Run: headless pygame with SDL's dummy video driver; simulated clock (each Clock.tick advances the game by its frame time, no real sleeping); random seed 0; keys injected as events and as key.get_pressed() state; no mouse input.
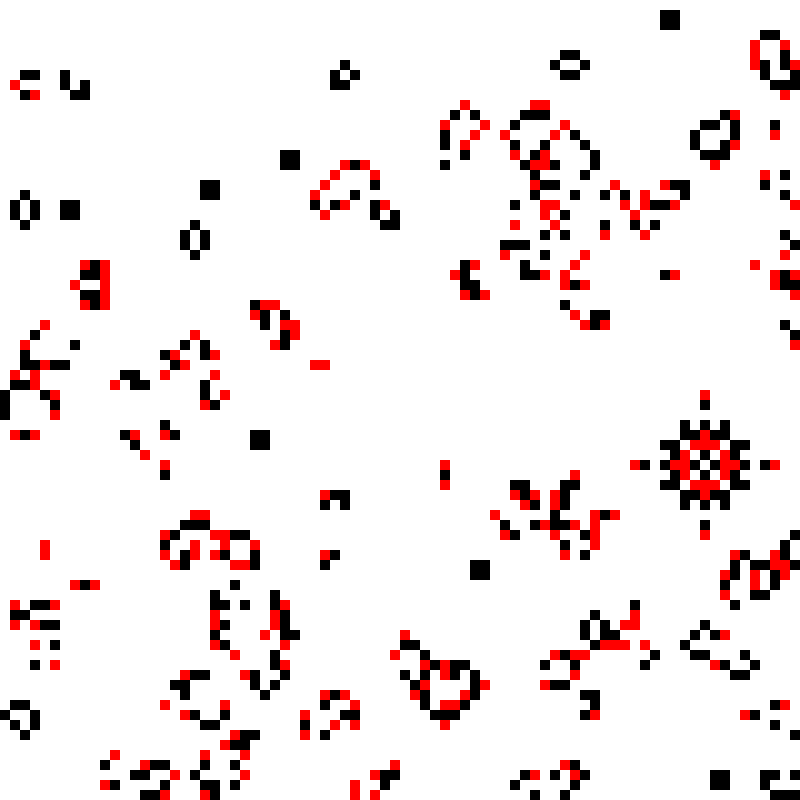
Frame 1 of 4 · flips 1–60 · no input
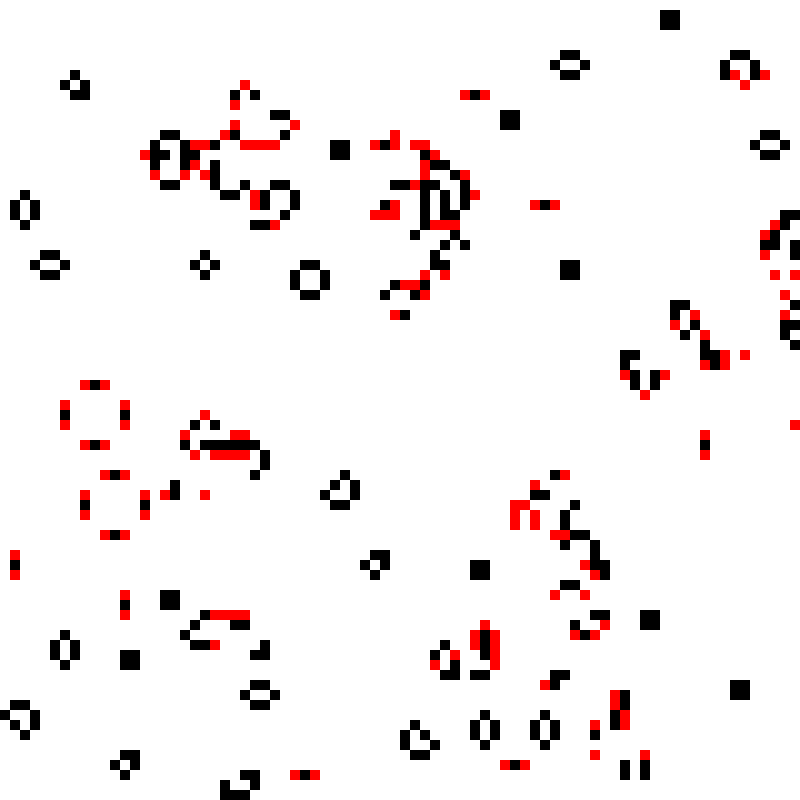
Frame 2 of 4 · flips 61–180 · tapped SPACE, RETURN · held RIGHT (→), D
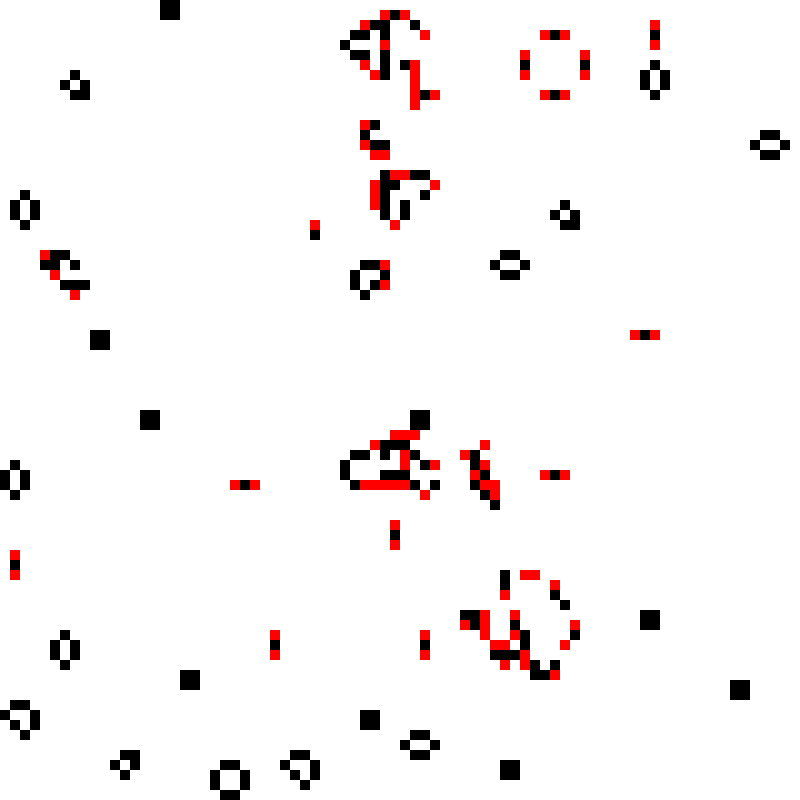
Frame 3 of 4 · flips 181–300 · held DOWN (↓), S
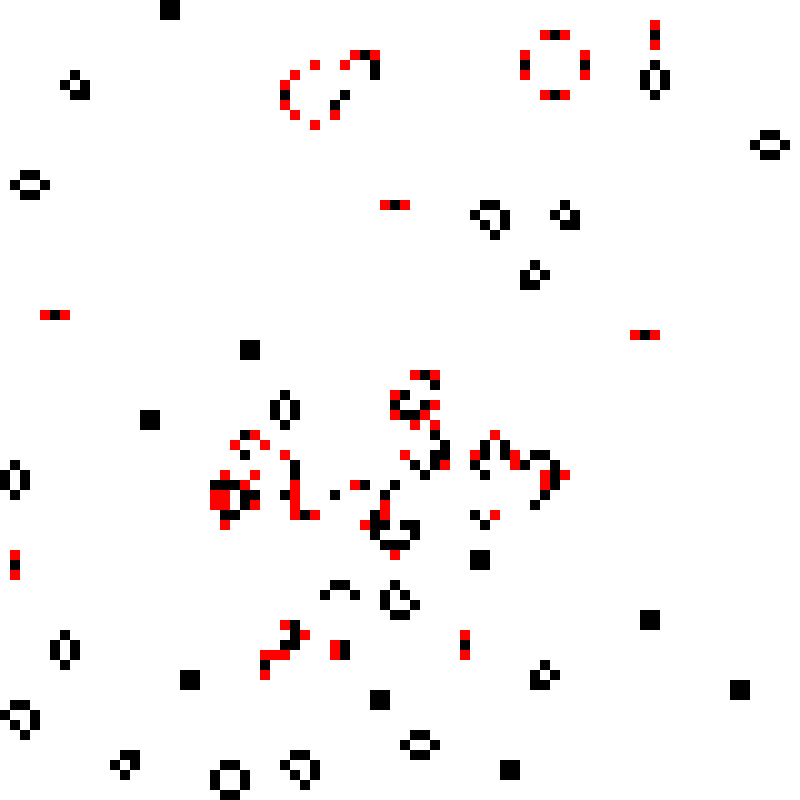
Frame 4 of 4 · flips 301–420 · held LEFT (←), A, UP (↑), W

The pygame program that drew these frames:

from random import random,choice
import pygame
pygame.init()


def alive(b, x, y):
    m = len(b)
    n = len(b[0])
    # print(x,y,end=" ")
    if x >= 0 and x < m and y >= 0 and y < n:
        a = b[x][y]
        if a == 10 or a == 1:
            # print(1)
            return 1
        else:
            # print(0)
            return 0
    else:
        # print(0)
        return 0


def checkNeighbors(board, x, y):
    l = 0
    l += alive(board, x-1, y-1)
    l += alive(board, x-1, y)
    l += alive(board, x-1, y+1)
    l += alive(board, x+1, y-1)
    l += alive(board, x+1, y)
    l += alive(board, x+1, y+1)
    l += alive(board, x, y-1)
    l += alive(board, x, y+1)
    return l


def gameOfLife(board):
    if len(board) == 0 or len(board[0]) == 0:
        return
    m = len(board)
    n = len(board[0])
    for i in range(m):
        for j in range(n):
            l = checkNeighbors(board, i, j)
            if board[i][j] == 1:
                if l < 2:
                    board[i][j] = 10
                elif l > 3:
                    board[i][j] = 10
            else:
                if l == 3:
                    board[i][j] = 100
    for i in range(m):
        for j in range(n):
            if board[i][j] == 100 or board[i][j] == 1:
                board[i][j] = 1
            else:
                board[i][j] = 0
    return board


def randommatrix(m, n):
    a = [[choice([1, 0]) for i in range(n)] for i in range(m)]
    return a

def print_pixel(x,y,color):
    pygame.draw.rect(gameDisplay, color, [
                     x*pix_size, y*pix_size, pix_size, pix_size])


def game_loop():
    on = True
    global prev
    while on:
        for event in pygame.event.get():
            if event.type == pygame.QUIT:
                on = False
        gameDisplay.fill(white)
        for i in range(m):
            for j in range(n):
                if b[i][j]:
                    # col = (int(random()*256), int(random()*256), int(random()*256))
                    if not prev[i][j]:
                        col = (255,0,0)
                    else:
                        col= (0,0,0)
                    print_pixel(i,j,col)
                else:
                    print_pixel(i, j, white)
        prev = [x[:] for x in b]
        gameOfLife(b)
        pygame.display.update()
        clock.tick(0.5)


black = (0, 0, 0)
white = (255, 255, 255)
width = 800
height = 800
pix_size = 10
gameDisplay = pygame.display.set_mode((width, height))
pygame.display.set_caption('Game of Life')
clock = pygame.time.Clock()

m = 900//pix_size
n = height//pix_size

b = randommatrix(m, n)
prev = [x[:] for x in b]

game_loop()
pygame.quit()
